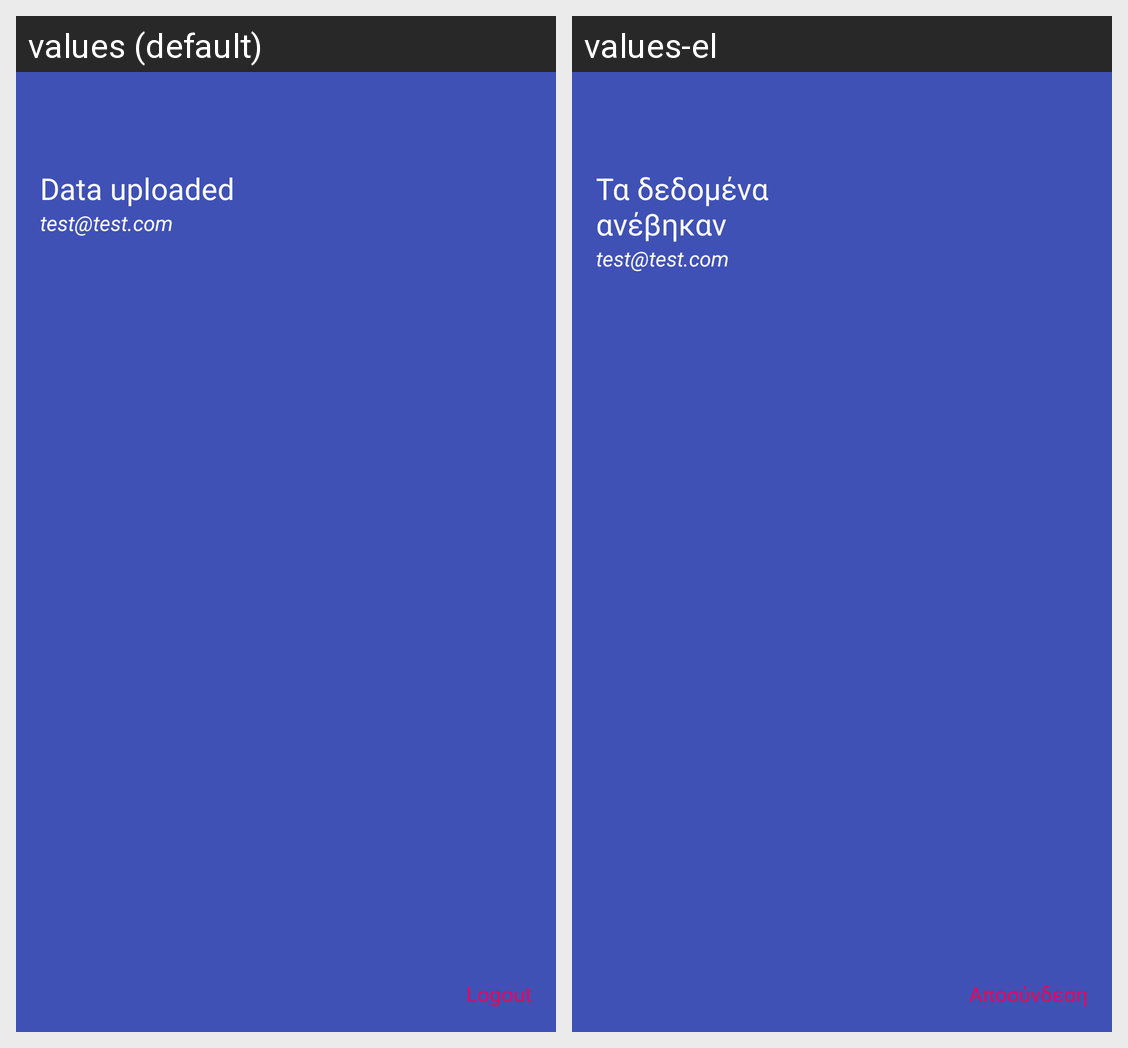

Locale-by-locale string values for the Android screen shown in this grid:
Android screen res/layout/nav_header_main.xml rendered under 2 locales, left to right: values (default), values-el. Device: Nexus 5 (rendered at 1080×1920; each locale shown at half size, 540×960, under a caption strip naming it); theme Europe.Light.
Strings drawn on this screen, with the default value and each locale's value (text and hints the layout hard-codes, and strings that could not be matched under every locale, appear in the picture but are not listed):

main_header_subtitle
  values: Data uploaded
  values-el: Τα δεδομένα ανέβηκαν

logout
  values: Logout
  values-el: Αποσύνδεση
